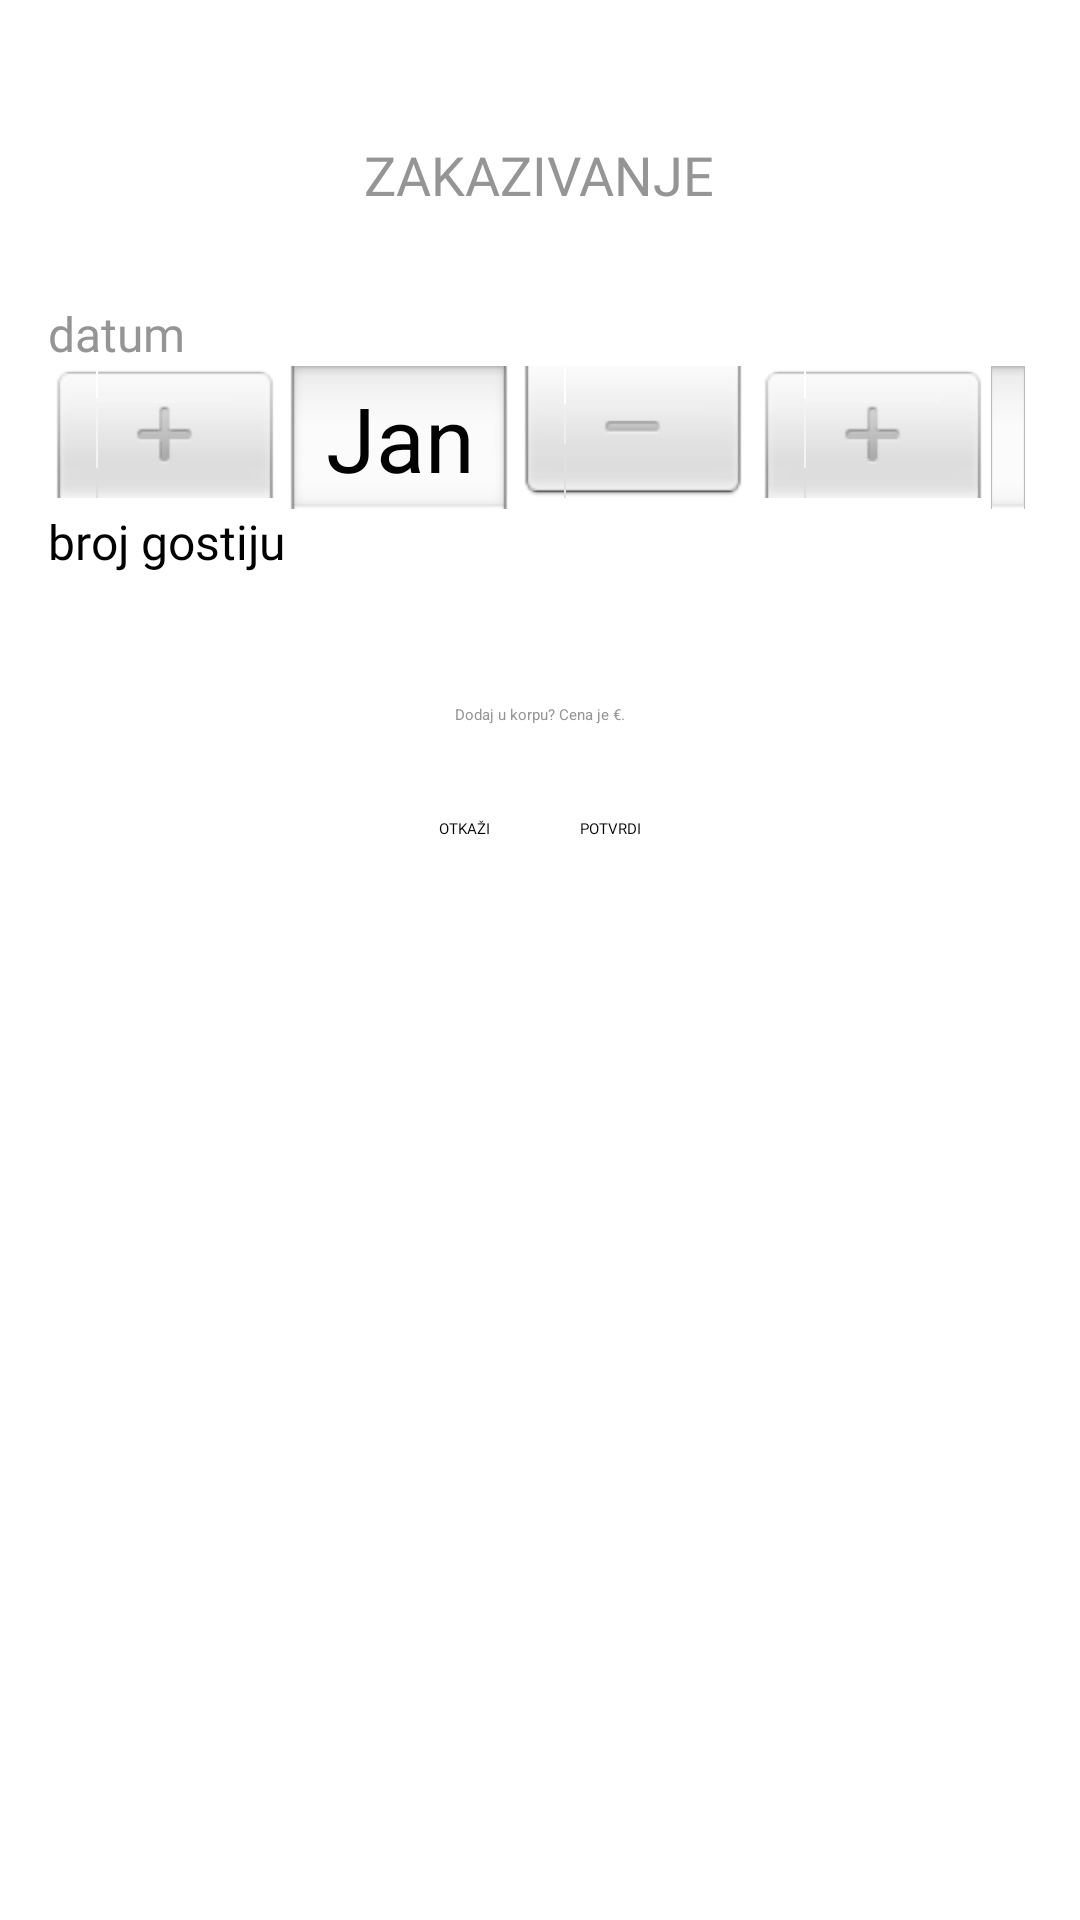

Layout XML and referenced resources for this Android screen:
<!-- AndroidManifest.xml: application theme Theme.Moments -->
<!-- res/layout/event_scheduling_dialog.xml -->
<LinearLayout
    xmlns:android="http://schemas.android.com/apk/res/android"
    android:layout_width="match_parent"
    android:layout_height="wrap_content"
    android:orientation="vertical"
    android:padding="16dp">

    <TextView
        android:id="@+id/dialogTitle"
        android:layout_width="wrap_content"
        android:layout_height="wrap_content"
        android:text="@string/zakazivanje"
        android:textSize="18sp"
        android:fontFamily="@font/montserrat_reg"
        android:textColor="@color/light_gray"
        android:layout_marginBottom="30dp"
        android:layout_marginTop="30dp"
        android:gravity="center"
        android:layout_gravity="center" />

    <TextView
        android:layout_width="wrap_content"
        android:layout_height="wrap_content"
        android:text="@string/datum"
        android:fontFamily="@font/montserrat_reg"
        android:textColor="@color/light_gray"
        android:textSize="16sp"
        android:gravity="center"
        android:layout_gravity="start" />

    <DatePicker
        android:id="@+id/datePicker"
        android:calendarViewShown="false"
        android:datePickerMode="spinner"
        android:calendarTextColor="@color/light_gray"
        android:layout_width="match_parent"
        android:layout_height="wrap_content" />

    <EditText
        android:id="@+id/etGuests"
        android:layout_width="match_parent"
        android:layout_height="50dp"
        android:autofillHints="10"
        android:hint="@string/broj_gostiju"
        android:backgroundTint="@color/light_gray"
        android:textSize="16sp"
        android:fontFamily="@font/montserrat_reg"
        android:inputType="number" />

    
    <TextView
        android:id="@+id/dialogPrice"
        android:layout_width="wrap_content"
        android:layout_height="wrap_content"
        android:layout_gravity="center"
        android:textColor="@color/light_gray"
        android:text="Dodaj u korpu? Cena je €."
        android:layout_marginTop="15dp"
        android:layout_marginBottom="15dp"/>

    <LinearLayout
        android:layout_width="match_parent"
        android:layout_height="wrap_content"
        android:orientation="horizontal"
        android:gravity="center"
        android:layout_marginTop="16dp">

        <Button
            android:id="@+id/btnCancel"
            android:layout_width="wrap_content"
            android:layout_height="wrap_content"
            android:layout_gravity="center"
            android:fontFamily="@font/montserrat_reg"
            android:layout_marginEnd="30dp"
            android:backgroundTint="@color/dark_grey"
            android:text="@string/otkazi" />

        <Button
            android:id="@+id/btnConfirm"
            android:layout_width="wrap_content"
            android:layout_height="wrap_content"
            android:layout_gravity="center"
            android:layout_marginStart="0dp"
            android:backgroundTint="@color/dark_grey"
            android:fontFamily="@font/montserrat_reg"
            android:text="@string/potvrdi" />
    </LinearLayout>

</LinearLayout>
<!-- resources referenced by this layout -->
<resources>
  <color name="dark_grey">#626262</color>
  <color name="light_gray">#959595</color>
  <string name="broj_gostiju">broj gostiju</string>
  <string name="datum">datum</string>
  <string name="otkazi">OTKAŽI</string>
  <string name="potvrdi">POTVRDI</string>
  <string name="zakazivanje">ZAKAZIVANJE</string>
</resources>
